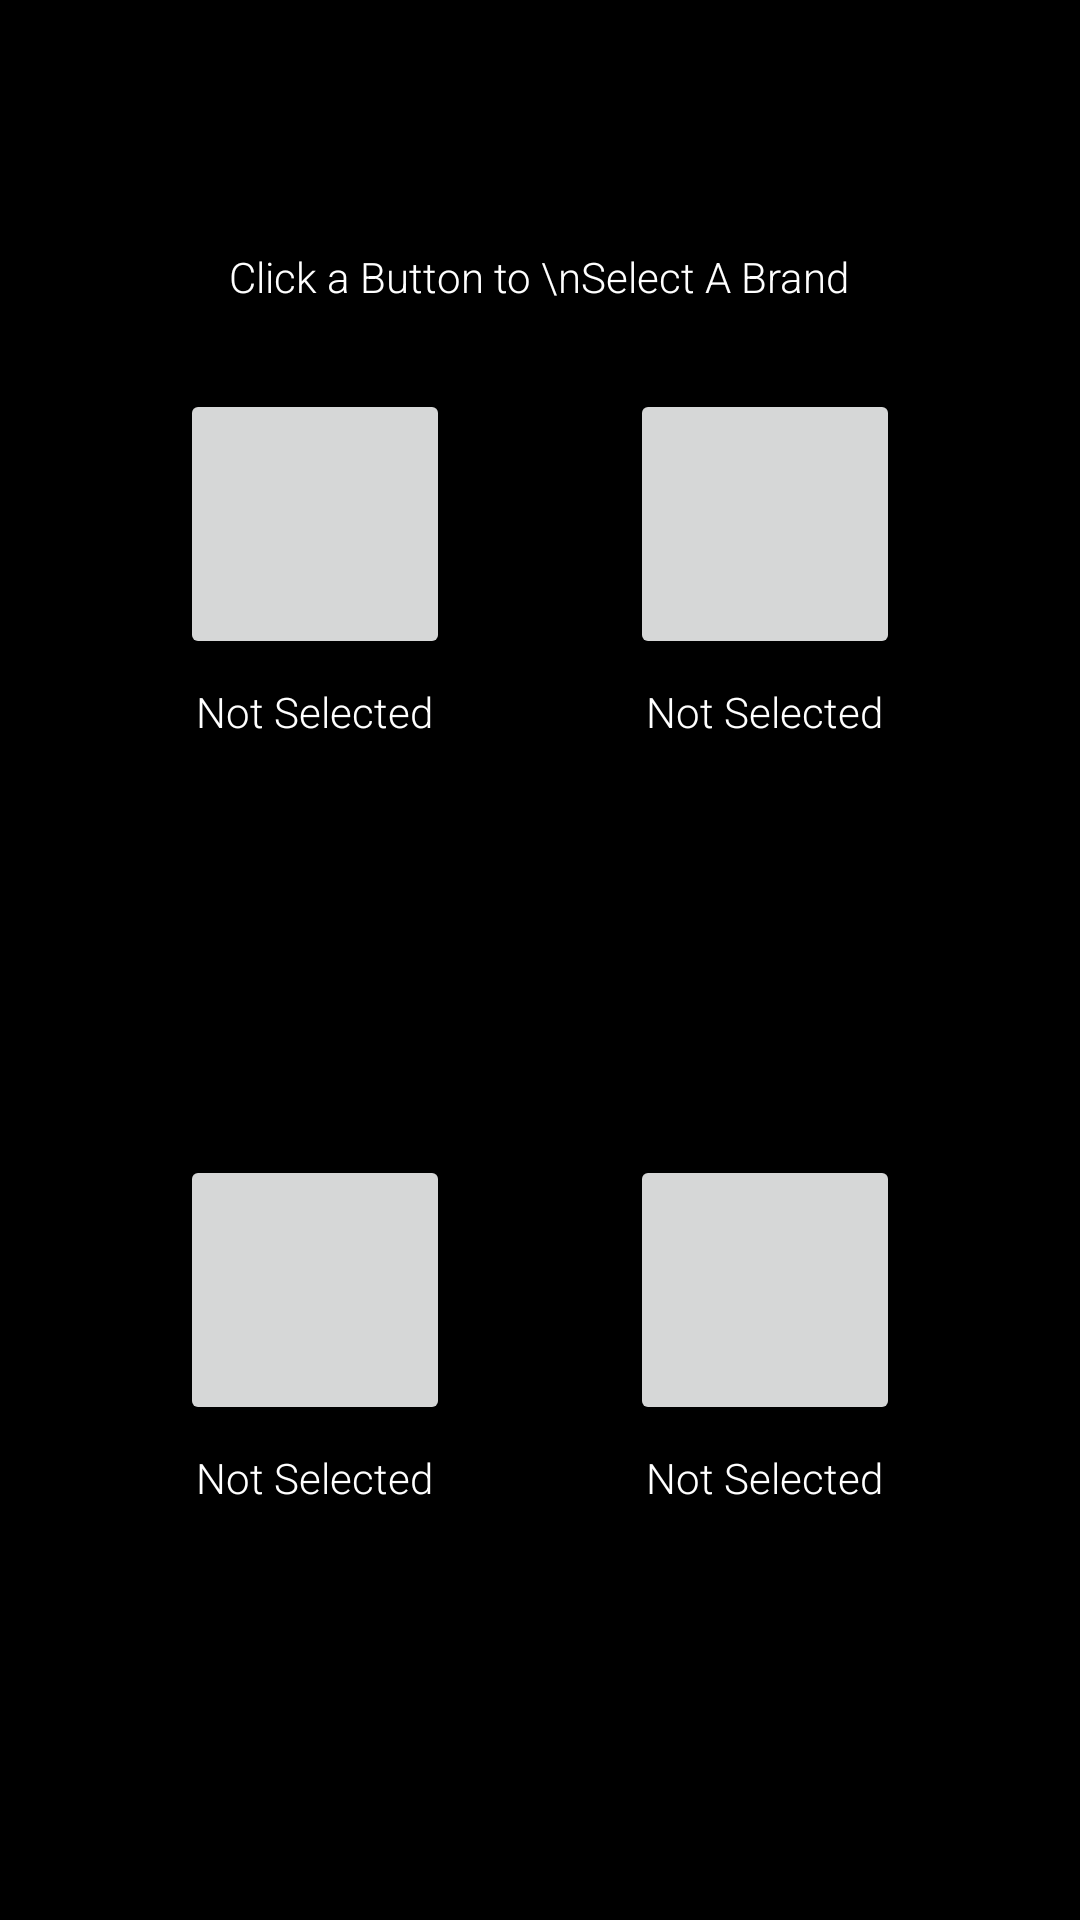

Reconstruct the res/layout file that produces this screen, plus the resources it refers to.
<!-- AndroidManifest.xml: application theme AppTheme -->
<!-- res/layout/body_overlay.xml -->
<?xml version="1.0" encoding="utf-8"?>
<RelativeLayout xmlns:android="http://schemas.android.com/apk/res/android"
    android:orientation="vertical"
    android:layout_width="match_parent"
    android:layout_height="match_parent"
    android:background="#26000000">


    <include
        android:id="@+id/include_overlay"
        android:layout="@layout/body_selection_overlay"
        android:layout_width="match_parent"
        android:layout_height="match_parent" />
</RelativeLayout>
<!-- res/layout/body_selection_overlay.xml (included above) -->
<?xml version="1.0" encoding="utf-8"?>
<androidx.constraintlayout.widget.ConstraintLayout xmlns:android="http://schemas.android.com/apk/res/android"
    xmlns:app="http://schemas.android.com/apk/res-auto"
    xmlns:tools="http://schemas.android.com/tools"
    android:layout_width="match_parent"
    android:layout_height="match_parent"
    android:orientation="vertical">

    <RelativeLayout
        android:layout_width="wrap_content"
        android:layout_height="wrap_content"
        android:id="@+id/imageButtonTopStartRL"
        app:layout_constraintBottom_toTopOf="@+id/imageButtonBottomStartRL"
        app:layout_constraintEnd_toStartOf="@+id/imageButtonTopEndRL"
        app:layout_constraintHorizontal_bias="0.5"
        app:layout_constraintStart_toStartOf="parent"
        app:layout_constraintTop_toTopOf="parent">

        <ImageButton
            android:id="@+id/imageButtonTopStart"
            android:layout_width="90dp"
            android:layout_height="90dp" />

        <TextView
            android:id="@+id/tv_ImageButtonTS"
            android:layout_width="wrap_content"
            android:layout_height="wrap_content"
            android:layout_below="@id/imageButtonTopStart"
            android:layout_centerHorizontal="true"
            android:ellipsize="end"
            android:gravity="center|center_horizontal|center_vertical"
            android:maxLines="2"
            android:maxWidth="100dp"
            android:minLines="2"
            android:text="Not Selected"
            android:textAlignment="gravity" />
    </RelativeLayout>

    <RelativeLayout
        android:layout_width="wrap_content"
        android:layout_height="wrap_content"
        android:id="@+id/imageButtonTopEndRL"
        app:layout_constraintBottom_toTopOf="@+id/imageButtonBottomEndRL"
        app:layout_constraintStart_toEndOf="@+id/imageButtonTopStartRL"
        app:layout_constraintEnd_toEndOf="parent"
        app:layout_constraintHorizontal_bias="0.5"
        app:layout_constraintTop_toTopOf="parent">

        <ImageButton
            android:id="@+id/imageButtonTopEnd"
            android:layout_width="90dp"
            android:layout_height="90dp" />

        <TextView
            android:id="@+id/tv_ImageButtonTE"
            android:layout_width="wrap_content"
            android:layout_height="wrap_content"
            android:layout_below="@id/imageButtonTopEnd"
            android:layout_centerHorizontal="true"
            android:gravity="center|center_horizontal|center_vertical"
            android:maxLines="2"
            android:maxWidth="100dp"
            android:minLines="2"
            android:text="Not Selected"
            android:textAlignment="gravity" />
    </RelativeLayout>
    <RelativeLayout
        android:layout_width="wrap_content"
        android:layout_height="wrap_content"
        android:id="@+id/imageButtonBottomStartRL"
        app:layout_constraintTop_toBottomOf="@+id/imageButtonTopStartRL"
        app:layout_constraintEnd_toStartOf="@+id/imageButtonBottomEndRL"
        app:layout_constraintBottom_toBottomOf="parent"
        app:layout_constraintHorizontal_bias="0.5"
        app:layout_constraintStart_toStartOf="parent">

        <ImageButton
            android:id="@+id/imageButtonBottomStart"
            android:layout_width="90dp"
            android:layout_height="90dp" />

        <TextView
            android:id="@+id/tv_ImageButtonBS"
            android:layout_width="wrap_content"
            android:layout_height="wrap_content"
            android:layout_below="@+id/imageButtonBottomStart"
            android:layout_centerHorizontal="true"
            android:gravity="center|center_horizontal|center_vertical"
            android:maxLines="2"
            android:maxWidth="100dp"
            android:minLines="2"
            android:text="Not Selected"
            android:textAlignment="gravity" />
    </RelativeLayout>


    <RelativeLayout
        android:layout_width="wrap_content"
        android:layout_height="wrap_content"
        android:id="@+id/imageButtonBottomEndRL"
        app:layout_constraintBottom_toBottomOf="parent"
        app:layout_constraintEnd_toEndOf="parent"
        app:layout_constraintHorizontal_bias="0.5"
        app:layout_constraintStart_toEndOf="@+id/imageButtonBottomStartRL"
        app:layout_constraintTop_toBottomOf="@+id/imageButtonTopEndRL">

        <ImageButton
            android:id="@+id/imageButtonBottomEnd"
            android:layout_width="90dp"
            android:layout_height="90dp" />

        <TextView
            android:id="@+id/tv_ImageButtonBE"
            android:layout_width="wrap_content"
            android:layout_height="wrap_content"
            android:layout_below="@id/imageButtonBottomEnd"
            android:layout_centerHorizontal="true"
            android:gravity="center|center_horizontal|center_vertical"
            android:maxLines="2"
            android:maxWidth="100dp"
            android:minLines="2"
            android:text="Not Selected"
            android:textAlignment="gravity" />

    </RelativeLayout>

    <TextView
        android:id="@+id/tv_bodyselectiontitle"
        android:layout_width="wrap_content"
        android:layout_height="wrap_content"
        android:layout_marginBottom="28dp"
        android:gravity="center_horizontal"
        android:text="Click a Button to \nSelect A Brand"
        app:layout_constraintBottom_toTopOf="@+id/imageButtonTopStartRL"
        app:layout_constraintEnd_toEndOf="parent"
        app:layout_constraintHorizontal_bias="0.498"
        app:layout_constraintStart_toStartOf="parent" />

</androidx.constraintlayout.widget.ConstraintLayout>
<!-- resources referenced by this layout -->
<resources>
  <style name="AppTheme" parent="Theme.AppCompat.Light.NoActionBar">
          
          <item name="colorPrimary">@color/colorPrimary</item>
          <item name="colorPrimaryDark">@color/colorPrimaryDark</item>
          <item name="colorAccent">@color/colorAccent</item>
          <item name="android:fontFamily">sans-serif-light</item>
          <item name="android:background">@android:color/black</item>
          <item name="android:textColor">@android:color/white</item>
          <item name="android:buttonStyle">@style/ButtonColor</item>
          <item name="android:colorPrimaryDark">@android:color/black</item>
      </style>
  <color name="colorPrimary">#008577</color>
  <color name="colorPrimaryDark">#00574B</color>
  <color name="colorAccent">#D81B60</color>
  <style name="ButtonColor" parent="@android:style/Widget.Button">
          <item name="android:backgroundTint">@android:color/darker_gray</item>
          <item name="android:textColor">@android:color/white</item>
      </style>
</resources>
